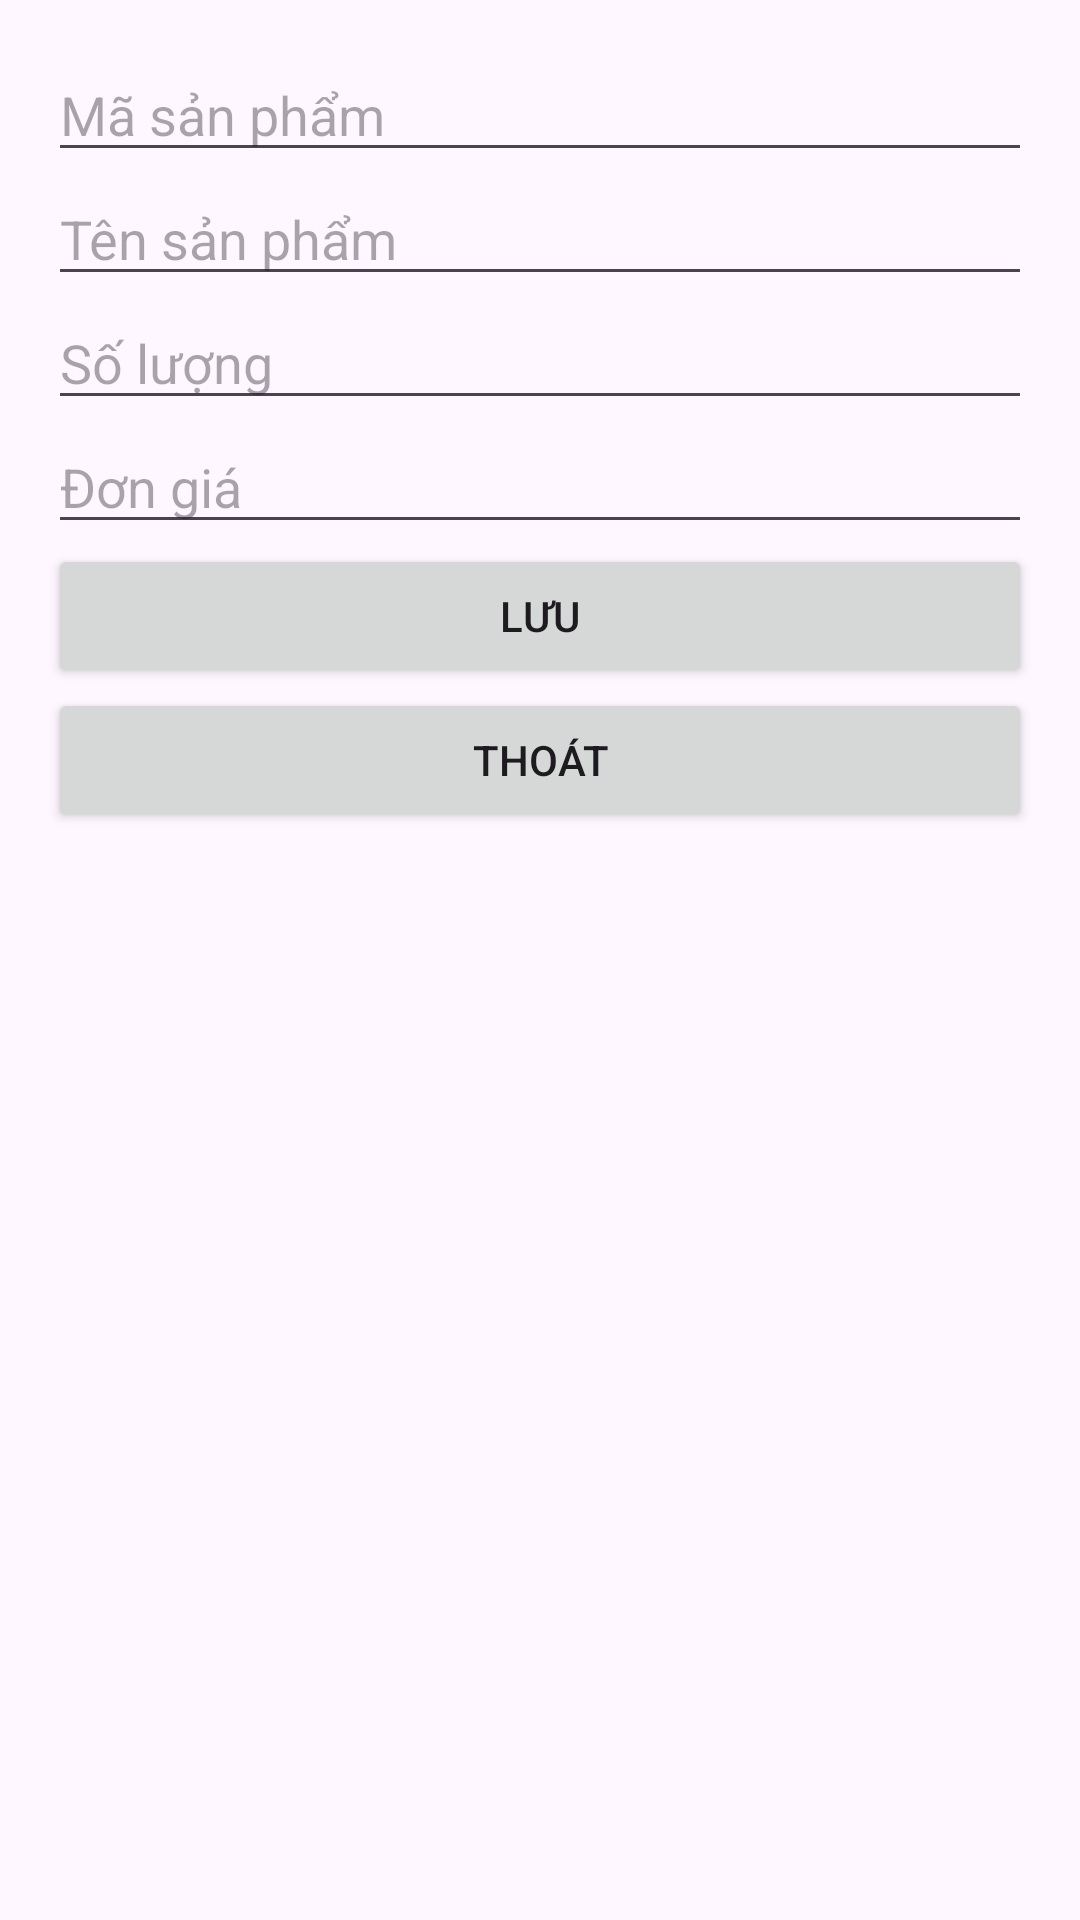

Here is an Android app screen rendered from its layout file. Give the layout XML and the strings, colors and styles it references.
<!-- AndroidManifest.xml: application theme Theme._2210900106_LeVinhHuy -->
<!-- res/layout/activity_sanpham_detail.xml -->
<?xml version="1.0" encoding="utf-8"?>
<LinearLayout xmlns:android="http://schemas.android.com/apk/res/android"
    android:layout_width="match_parent"
    android:layout_height="match_parent"
    android:orientation="vertical"
    android:padding="16dp">

    <EditText
        android:id="@+id/etMaSanPham06"
        android:layout_width="match_parent"
        android:layout_height="wrap_content"
        android:hint="Mã sản phẩm" />

    <EditText
        android:id="@+id/etTenSanPham06"
        android:layout_width="match_parent"
        android:layout_height="wrap_content"
        android:hint="Tên sản phẩm" />

    <EditText
        android:id="@+id/etSoLuong06"
        android:layout_width="match_parent"
        android:layout_height="wrap_content"
        android:hint="Số lượng"
        android:inputType="number" />

    <EditText
        android:id="@+id/etDonGia06"
        android:layout_width="match_parent"
        android:layout_height="wrap_content"
        android:hint="Đơn giá"
        android:inputType="numberDecimal" />

    <Button
        android:id="@+id/btnLuuSanPham06"
        android:layout_width="match_parent"
        android:layout_height="wrap_content"
        android:text="Lưu" />

    <Button
        android:id="@+id/btnThoat06"
        android:layout_width="match_parent"
        android:layout_height="wrap_content"
        android:text="Thoát" />
</LinearLayout>
<!-- resources referenced by this layout -->
<resources>
  <style name="Theme._2210900106_LeVinhHuy" parent="Base.Theme._2210900106_LeVinhHuy" />
  <style name="Base.Theme._2210900106_LeVinhHuy" parent="Theme.Material3.DayNight.NoActionBar">
          
          
      </style>
</resources>
